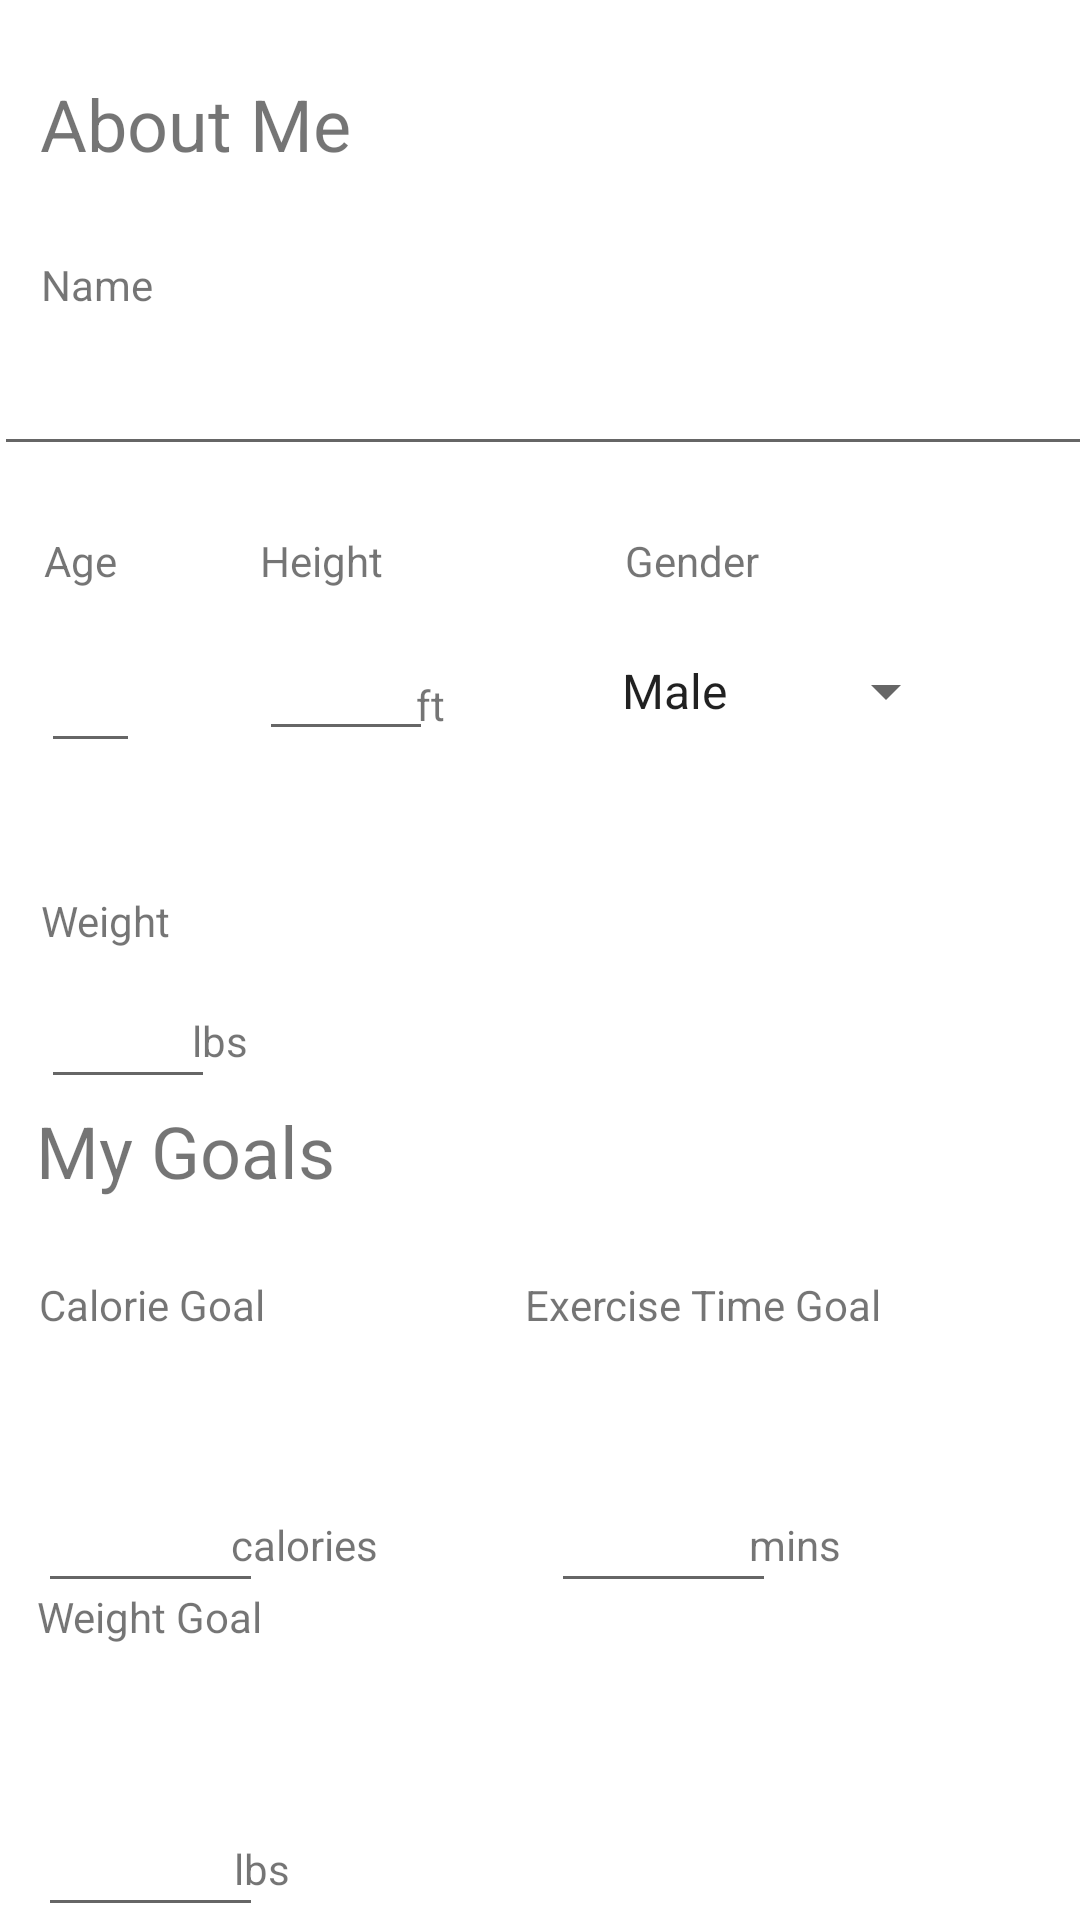

The Android layout XML behind this screen, and the referenced resources:
<!-- AndroidManifest.xml: application theme Theme.FitnessGuru -->
<!-- res/layout/fragment_profile.xml -->
<?xml version="1.0" encoding="utf-8"?>
<androidx.constraintlayout.widget.ConstraintLayout xmlns:android="http://schemas.android.com/apk/res/android"
    xmlns:app="http://schemas.android.com/apk/res-auto"
    xmlns:tools="http://schemas.android.com/tools"
    android:id="@+id/relativeLayout2"
    android:layout_width="match_parent"
    android:layout_height="match_parent">

    <TextView
        android:id="@+id/AboutMe_text"
        android:layout_width="wrap_content"
        android:layout_height="wrap_content"
        android:text="About Me"
        android:textSize="24sp"
        app:layout_constraintBottom_toBottomOf="parent"
        app:layout_constraintEnd_toEndOf="parent"
        app:layout_constraintHorizontal_bias="0.052"
        app:layout_constraintLeft_toLeftOf="parent"
        app:layout_constraintStart_toStartOf="parent"
        app:layout_constraintTop_toTopOf="parent"
        app:layout_constraintVertical_bias="0.041" />

    <TextView
        android:id="@+id/MyGoals_text"
        android:layout_width="136dp"
        android:layout_height="34dp"
        android:text="My Goals"
        android:textSize="24sp"
        app:layout_constraintBottom_toBottomOf="parent"
        app:layout_constraintEnd_toEndOf="parent"
        app:layout_constraintHorizontal_bias="0.054"
        app:layout_constraintLeft_toLeftOf="parent"
        app:layout_constraintStart_toStartOf="parent"
        app:layout_constraintTop_toTopOf="parent"
        app:layout_constraintVertical_bias="0.606" />

    <EditText
        android:id="@+id/Name_input"
        android:layout_width="367dp"
        android:layout_height="39dp"
        android:layout_marginTop="12dp"
        android:ems="10"
        android:inputType="textPersonName"
        app:layout_constraintEnd_toEndOf="parent"
        app:layout_constraintHorizontal_bias="0.363"
        app:layout_constraintStart_toStartOf="parent"
        app:layout_constraintTop_toBottomOf="@+id/Name_text" />

    <EditText
        android:id="@+id/time_input"
        android:layout_width="75dp"
        android:layout_height="21dp"
        android:layout_marginTop="456dp"
        android:ems="10"
        android:inputType="numberDecimal"
        app:layout_constraintEnd_toEndOf="parent"
        app:layout_constraintHorizontal_bias="0.645"
        app:layout_constraintStart_toStartOf="parent"
        app:layout_constraintTop_toBottomOf="@+id/AboutMe_text" />

    <TextView
        android:id="@+id/calorie_text"
        android:layout_width="57dp"
        android:layout_height="20dp"
        android:layout_marginTop="448dp"
        android:text="calories"
        app:layout_constraintEnd_toEndOf="parent"
        app:layout_constraintHorizontal_bias="0.254"
        app:layout_constraintStart_toStartOf="parent"
        app:layout_constraintTop_toBottomOf="@+id/AboutMe_text" />

    <TextView
        android:id="@+id/CalorieGoal_text"
        android:layout_width="103dp"
        android:layout_height="22dp"
        android:layout_marginTop="24dp"
        android:text="Calorie Goal"
        app:layout_constraintEnd_toEndOf="parent"
        app:layout_constraintHorizontal_bias="0.051"
        app:layout_constraintStart_toStartOf="parent"
        app:layout_constraintTop_toBottomOf="@+id/MyGoals_text" />

    <TextView
        android:id="@+id/ExerciseTimeGoal_text"
        android:layout_width="146dp"
        android:layout_height="21dp"
        android:layout_marginTop="24dp"
        android:text="Exercise Time Goal"
        app:layout_constraintEnd_toEndOf="parent"
        app:layout_constraintHorizontal_bias="0.818"
        app:layout_constraintStart_toStartOf="parent"
        app:layout_constraintTop_toBottomOf="@+id/MyGoals_text" />

    <TextView
        android:id="@+id/mins_text"
        android:layout_width="57dp"
        android:layout_height="20dp"
        android:layout_marginTop="448dp"
        android:text="mins"
        app:layout_constraintEnd_toEndOf="parent"
        app:layout_constraintHorizontal_bias="0.824"
        app:layout_constraintStart_toStartOf="parent"
        app:layout_constraintTop_toBottomOf="@+id/AboutMe_text" />

    <EditText
        android:id="@+id/calorie_input"
        android:layout_width="75dp"
        android:layout_height="21dp"
        android:layout_marginTop="456dp"
        android:ems="10"
        android:inputType="numberDecimal"
        app:layout_constraintEnd_toEndOf="parent"
        app:layout_constraintHorizontal_bias="0.044"
        app:layout_constraintStart_toStartOf="parent"
        app:layout_constraintTop_toBottomOf="@+id/AboutMe_text" />

    <EditText
        android:id="@+id/weight_input"
        android:layout_width="75dp"
        android:layout_height="21dp"
        android:layout_marginTop="564dp"
        android:ems="10"
        android:inputType="numberDecimal"
        app:layout_constraintEnd_toEndOf="parent"
        app:layout_constraintHorizontal_bias="0.044"
        app:layout_constraintStart_toStartOf="parent"
        app:layout_constraintTop_toBottomOf="@+id/AboutMe_text" />

    <TextView
        android:id="@+id/WeightGoal_text"
        android:layout_width="103dp"
        android:layout_height="22dp"
        android:layout_marginTop="128dp"
        android:text="Weight Goal"
        app:layout_constraintEnd_toEndOf="parent"
        app:layout_constraintHorizontal_bias="0.048"
        app:layout_constraintStart_toStartOf="parent"
        app:layout_constraintTop_toBottomOf="@+id/MyGoals_text" />

    <TextView
        android:id="@+id/lbs_text2"
        android:layout_width="27dp"
        android:layout_height="21dp"
        android:layout_marginTop="556dp"
        android:text="lbs"
        app:layout_constraintEnd_toEndOf="parent"
        app:layout_constraintHorizontal_bias="0.234"
        app:layout_constraintStart_toStartOf="parent"
        app:layout_constraintTop_toBottomOf="@+id/AboutMe_text" />

    <TextView
        android:id="@+id/Name_text"
        android:layout_width="wrap_content"
        android:layout_height="wrap_content"
        android:layout_marginTop="28dp"
        android:text="Name"
        app:layout_constraintEnd_toEndOf="parent"
        app:layout_constraintHorizontal_bias="0.042"
        app:layout_constraintStart_toStartOf="parent"
        app:layout_constraintTop_toBottomOf="@+id/AboutMe_text" />

    <Spinner
        android:id="@+id/Gender_spinner"
        android:layout_width="120dp"
        android:layout_height="42dp"
        android:entries="@array/gender_arrays"
        app:layout_constraintBottom_toBottomOf="parent"
        app:layout_constraintEnd_toEndOf="parent"
        app:layout_constraintHorizontal_bias="0.831"
        app:layout_constraintStart_toStartOf="parent"
        app:layout_constraintTop_toBottomOf="@+id/Gender_text"
        app:layout_constraintVertical_bias="0.032" />

    <TextView
        android:id="@+id/ft_text"
        android:layout_width="wrap_content"
        android:layout_height="wrap_content"
        android:layout_marginTop="168dp"
        android:text="ft"
        app:layout_constraintEnd_toEndOf="parent"
        app:layout_constraintHorizontal_bias="0.396"
        app:layout_constraintStart_toStartOf="parent"
        app:layout_constraintTop_toBottomOf="@+id/AboutMe_text" />

    <TextView
        android:id="@+id/Age_text"
        android:layout_width="wrap_content"
        android:layout_height="wrap_content"
        android:layout_marginTop="120dp"
        android:text="Age"
        app:layout_constraintEnd_toEndOf="parent"
        app:layout_constraintHorizontal_bias="0.044"
        app:layout_constraintStart_toStartOf="parent"
        app:layout_constraintTop_toBottomOf="@+id/AboutMe_text" />

    <EditText
        android:id="@+id/Weight_input"
        android:layout_width="58dp"
        android:layout_height="21dp"
        android:layout_marginTop="288dp"
        android:ems="10"
        android:inputType="numberDecimal"
        app:layout_constraintEnd_toEndOf="parent"
        app:layout_constraintHorizontal_bias="0.045"
        app:layout_constraintStart_toStartOf="parent"
        app:layout_constraintTop_toBottomOf="@+id/AboutMe_text" />

    <EditText
        android:id="@+id/Height_input"
        android:layout_width="58dp"
        android:layout_height="21dp"
        android:layout_marginTop="172dp"
        android:ems="10"
        android:inputType="numberDecimal"
        app:layout_constraintEnd_toEndOf="parent"
        app:layout_constraintHorizontal_bias="0.286"
        app:layout_constraintStart_toStartOf="parent"
        app:layout_constraintTop_toBottomOf="@+id/AboutMe_text" />

    <TextView
        android:id="@+id/Weight_text"
        android:layout_width="wrap_content"
        android:layout_height="wrap_content"
        android:layout_marginTop="240dp"
        android:text="Weight"
        app:layout_constraintEnd_toEndOf="parent"
        app:layout_constraintHorizontal_bias="0.043"
        app:layout_constraintStart_toStartOf="parent"
        app:layout_constraintTop_toBottomOf="@+id/AboutMe_text" />

    <TextView
        android:id="@+id/Gender_text"
        android:layout_width="wrap_content"
        android:layout_height="wrap_content"
        android:layout_marginTop="120dp"
        android:text="Gender"
        app:layout_constraintEnd_toEndOf="parent"
        app:layout_constraintHorizontal_bias="0.661"
        app:layout_constraintStart_toStartOf="parent"
        app:layout_constraintTop_toBottomOf="@+id/AboutMe_text" />

    <TextView
        android:id="@+id/lbs_text"
        android:layout_width="27dp"
        android:layout_height="21dp"
        android:layout_marginTop="280dp"
        android:text="lbs"
        app:layout_constraintEnd_toEndOf="parent"
        app:layout_constraintHorizontal_bias="0.192"
        app:layout_constraintStart_toStartOf="parent"
        app:layout_constraintTop_toBottomOf="@+id/AboutMe_text" />

    <EditText
        android:id="@+id/Age_input"
        android:layout_width="33dp"
        android:layout_height="29dp"
        android:layout_marginTop="168dp"
        android:ems="10"
        android:inputType="number"
        app:layout_constraintEnd_toEndOf="parent"
        app:layout_constraintHorizontal_bias="0.042"
        app:layout_constraintStart_toStartOf="parent"
        app:layout_constraintTop_toBottomOf="@+id/AboutMe_text" />

    <TextView
        android:id="@+id/Height_text"
        android:layout_width="wrap_content"
        android:layout_height="wrap_content"
        android:layout_marginTop="120dp"
        android:text="Height"
        app:layout_constraintEnd_toEndOf="parent"
        app:layout_constraintHorizontal_bias="0.272"
        app:layout_constraintStart_toStartOf="parent"
        app:layout_constraintTop_toBottomOf="@+id/AboutMe_text" />

</androidx.constraintlayout.widget.ConstraintLayout>
<!-- resources referenced by this layout -->
<resources>
  <string-array name="gender_arrays">
          <item>Male</item>
          <item>Female</item>
      </string-array>
  <style name="Theme.FitnessGuru" parent="Theme.MaterialComponents.DayNight.DarkActionBar">
          
          <item name="colorPrimary">@color/purple_500</item>
          <item name="colorPrimaryVariant">@color/purple_700</item>
          <item name="colorOnPrimary">@color/white</item>
          
          <item name="colorSecondary">@color/teal_200</item>
          <item name="colorSecondaryVariant">@color/teal_700</item>
          <item name="colorOnSecondary">@color/black</item>
          
          <item name="android:statusBarColor" tools:targetApi="l">?attr/colorPrimaryVariant</item>
          
      </style>
  <!-- not gathered from this repository: default colours our renderer supplied (Android Studio template values) -->
  <color name="purple_500">#FF6200EE</color>
  <color name="purple_700">#FF3700B3</color>
  <color name="teal_200">#FF03DAC5</color>
  <color name="teal_700">#FF018786</color>
  <color name="black">#FF000000</color>
  <color name="white">#FFFFFFFF</color>
</resources>
